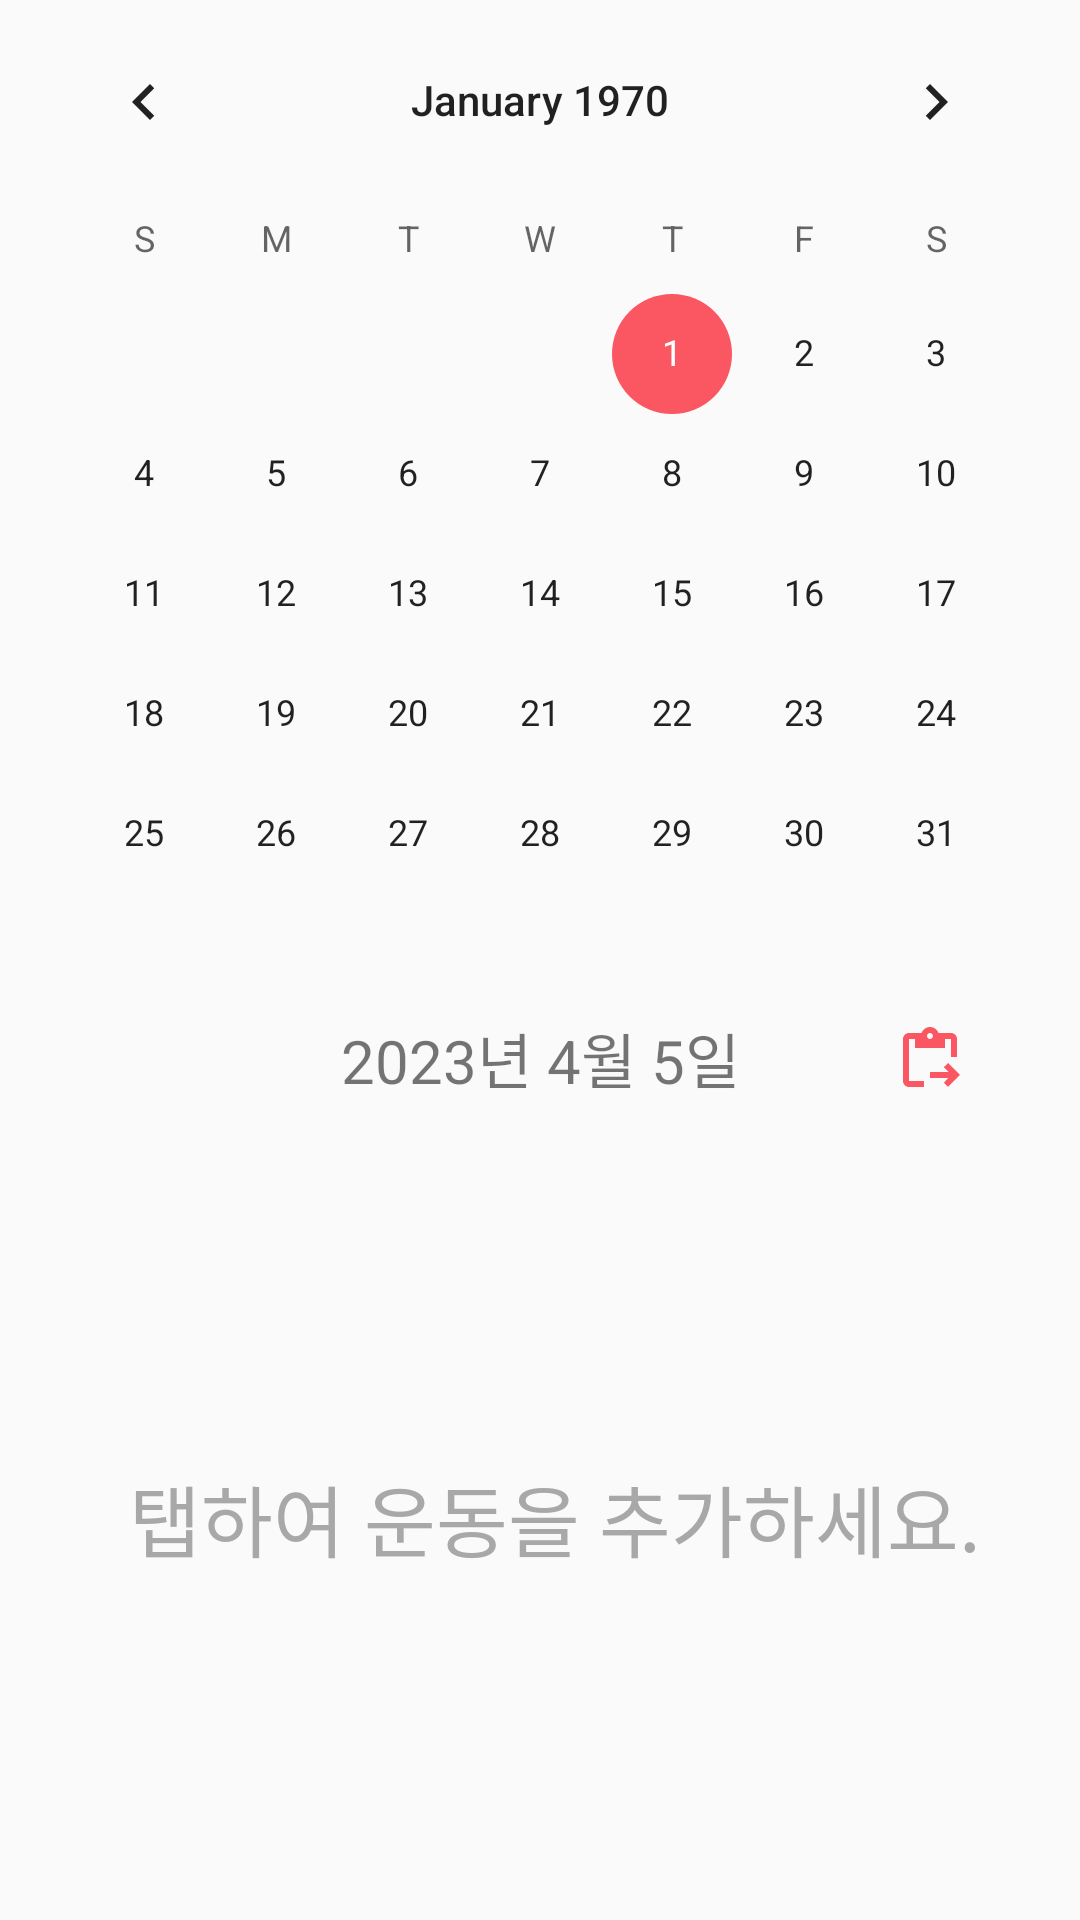

The Android layout XML behind this screen, and the referenced resources:
<!-- AndroidManifest.xml: application theme AppTheme -->
<!-- res/layout/activity_main.xml -->
<?xml version="1.0" encoding="utf-8"?>
<layout xmlns:android="http://schemas.android.com/apk/res/android"
    xmlns:app="http://schemas.android.com/apk/res-auto"
    xmlns:tools="http://schemas.android.com/tools">

    <androidx.constraintlayout.widget.ConstraintLayout
        android:layout_width="match_parent"
        android:layout_height="match_parent"
        tools:context=".ui.activity.MainActivity">


        <CalendarView
            android:id="@+id/calendarView"
            android:layout_width="wrap_content"
            android:layout_height="wrap_content"
            android:layout_marginStart="8dp"
            android:layout_marginLeft="8dp"
            android:layout_marginTop="8dp"
            android:layout_marginEnd="8dp"
            android:layout_marginRight="8dp"
            app:layout_constraintEnd_toEndOf="parent"
            app:layout_constraintHorizontal_bias="0.488"
            app:layout_constraintStart_toStartOf="parent"
            tools:ignore="MissingConstraints" />

        <TextView
            android:id="@+id/selected_date_text_view"
            android:layout_width="0dp"
            android:layout_height="wrap_content"
            android:layout_marginStart="8dp"
            android:layout_marginEnd="8dp"
            android:gravity="center"
            android:textSize="20dp"
            android:text="2023년 4월 5일"
            app:layout_constraintEnd_toEndOf="parent"
            app:layout_constraintStart_toStartOf="parent"
            app:layout_constraintTop_toBottomOf="@+id/calendarView" />

        <ImageView
            android:id="@+id/paste_btn"
            android:layout_width="wrap_content"
            android:layout_height="wrap_content"
            android:layout_alignParentEnd="true"
            android:layout_marginBottom="2dp"
            android:layout_marginEnd="30dp"
            android:adjustViewBounds="true"
            android:scaleType="fitCenter"
            android:src="@drawable/ic_baseline_content_paste_go_24"
            app:layout_constraintBottom_toBottomOf="@+id/selected_date_text_view"
            app:layout_constraintEnd_toEndOf="@+id/selected_date_text_view" />

        <androidx.recyclerview.widget.RecyclerView
            android:id="@+id/mainRecordRV"
            android:layout_width="409dp"
            android:layout_height="0dp"
            android:layout_marginTop="5dp"
            android:paddingStart="10dp"
            app:layout_constraintBottom_toBottomOf="parent"
            app:layout_constraintEnd_toEndOf="parent"
            app:layout_constraintStart_toStartOf="parent"
            app:layout_constraintTop_toBottomOf="@+id/selected_date_text_view" />

        <TextView
            android:id="@+id/goToWriteBtn"
            android:layout_width="409dp"
            android:layout_height="0dp"
            android:gravity="center"
            android:paddingStart="10dp"
            android:layout_marginTop="5dp"
            android:text="탭하여 운동을 추가하세요."
            android:textColor="@color/white_gray"
            android:textSize="26dp"
            app:fontFamily="@font/jalnanche"
            app:layout_constraintBottom_toBottomOf="parent"
            app:layout_constraintEnd_toEndOf="parent"
            app:layout_constraintStart_toStartOf="parent"
            app:layout_constraintTop_toBottomOf="@+id/selected_date_text_view" />


    </androidx.constraintlayout.widget.ConstraintLayout>
</layout>
<!-- resources referenced by this layout -->
<resources>
  <color name="white_gray">#A8A8A8</color>
  <!-- drawable ic_baseline_content_paste_go_24 (drawable) -->
  <vector android:height="24dp" android:tint="@color/main_color"
      android:viewportHeight="24" android:viewportWidth="24"
      android:width="24dp" xmlns:android="http://schemas.android.com/apk/res/android">
      <path android:fillColor="@android:color/white" android:pathData="M5,5h2v3h10V5h2v6h2V5c0,-1.1 -0.9,-2 -2,-2h-4.18C14.4,1.84 13.3,1 12,1S9.6,1.84 9.18,3H5C3.9,3 3,3.9 3,5v14c0,1.1 0.9,2 2,2h5v-2H5V5zM12,3c0.55,0 1,0.45 1,1s-0.45,1 -1,1s-1,-0.45 -1,-1S11.45,3 12,3z"/>
      <path android:fillColor="@android:color/white" android:pathData="M18.01,13l-1.42,1.41l1.58,1.58l-6.17,0l0,2l6.17,0l-1.58,1.59l1.42,1.41l3.99,-4z"/>
  </vector>
  <style name="AppTheme" parent="Theme.AppCompat.Light.DarkActionBar">
          
          <item name="colorPrimary">@color/main_color</item>
          <item name="colorPrimaryDark">@color/main_color</item>
          <item name="colorAccent">@color/main_color</item>
          
          <item name="android:displayOptions">showTitle</item>
          <item name="fontFamily">@font/jalnanche</item>
  
          
          <item name="android:actionBarStyle">@style/MyActionBar</item>
      </style>
  <color name="main_color">#FB5762</color>
  <style name="MyActionBar" parent="@style/Widget.AppCompat.ActionBar">
          <item name="android:layout_height">56dp</item>
          <item name="android:background">@color/main_color</item>
      </style>
</resources>
